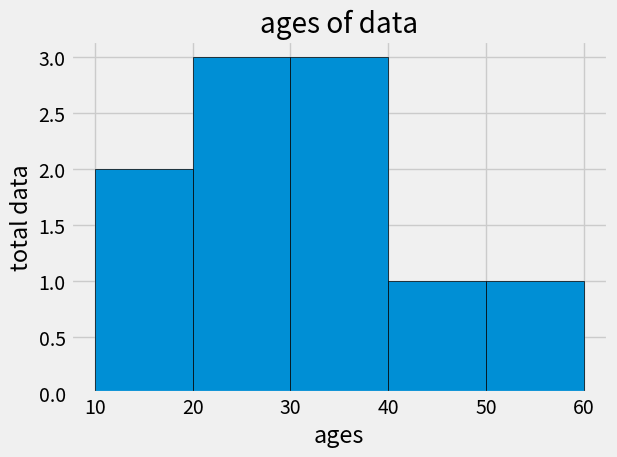

Source code (Python):
import pandas as pd
from matplotlib import pyplot as plt

plt.style.use('fivethirtyeight')

ages = [18, 19, 21, 25, 26, 30, 32, 38, 45, 55]
bins = [10,20,30,40,50,60]

plt.hist(ages, bins=bins, edgecolor='black')


plt.title('ages of data')
plt.xlabel('ages')
plt.ylabel('total data')

plt.tight_layout()

plt.show()